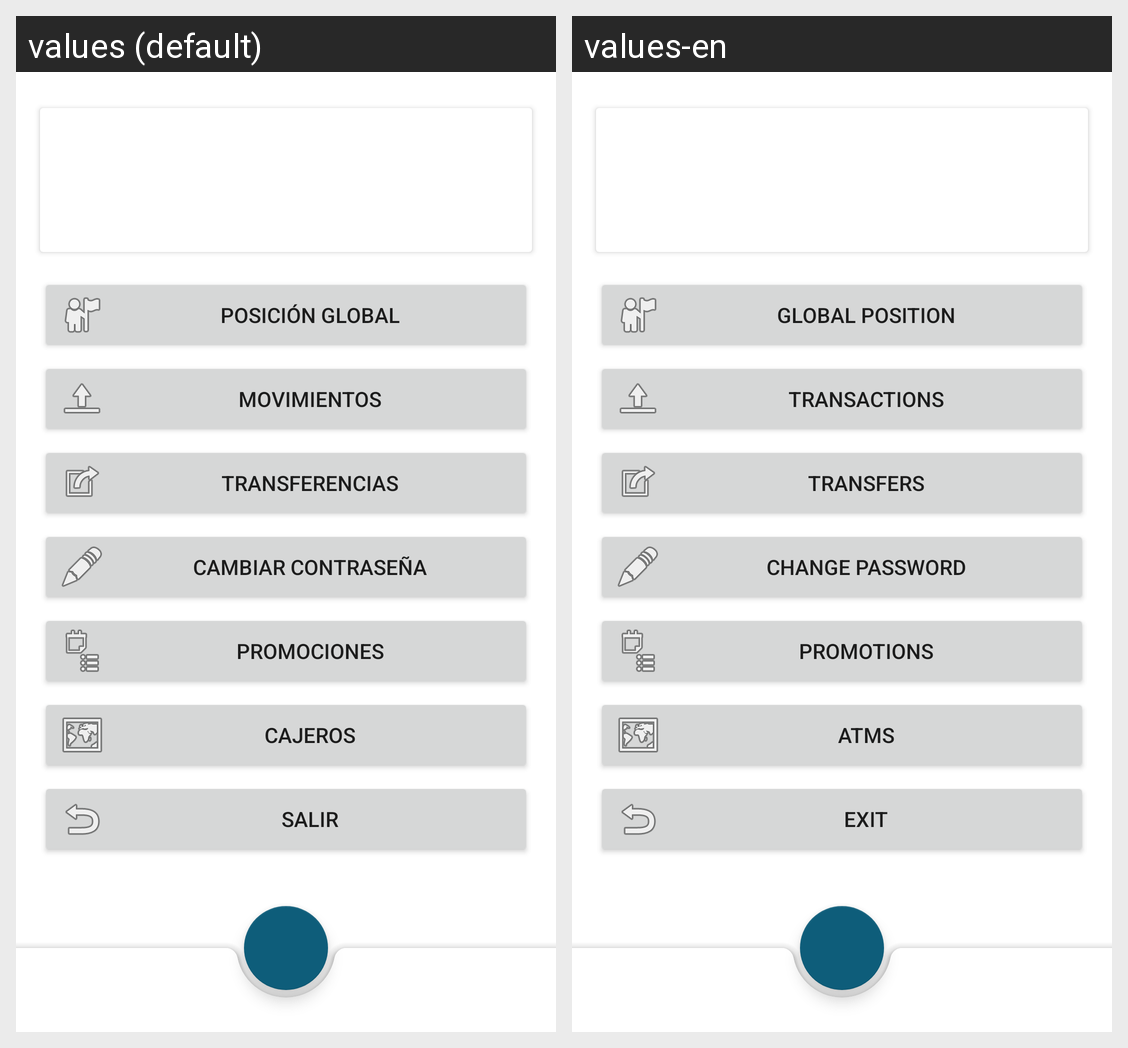

Translations of the strings shown on this Android screen, per locale in the grid:
Android screen res/layout/activity_main.xml rendered under 2 locales, left to right: values (default), values-en. Device: Nexus 5 (rendered at 1080×1920; each locale shown at half size, 540×960, under a caption strip naming it); theme Theme.BancoMMJJ.
Strings drawn on this screen, with the default value and each locale's value (text and hints the layout hard-codes, and strings that could not be matched under every locale, appear in the picture but are not listed):

posicion_global
  values: POSICIÓN GLOBAL
  values-en: GLOBAL POSITION

movimientos
  values: MOVIMIENTOS
  values-en: TRANSACTIONS

transferencias
  values: TRANSFERENCIAS
  values-en: TRANSFERS

cambiar_contrasenya
  values: CAMBIAR CONTRASEÑA
  values-en: CHANGE PASSWORD

promociones
  values: PROMOCIONES
  values-en: PROMOTIONS

cajeros
  values: CAJEROS
  values-en: ATMS

salirMain
  values: SALIR
  values-en: EXIT
